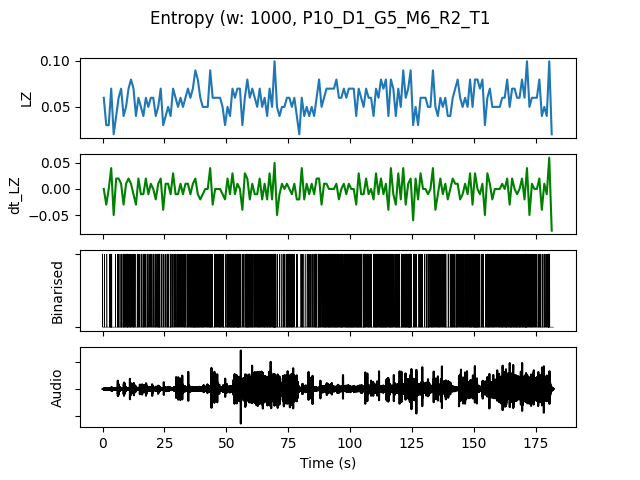

Source data for this figure (header and first rows):
, t0, LZ, dt_LZ, IOI, nCounts
0.0, 0.0, 0.05979, 0.0, 0.3333, 3
1.0, 1.0, 0.0299, -0.0299, 1.0, 1
2.0, 2.0, 0.0299, 0.0, 1.0, 1
3.0, 3.0, 0.06976, 0.03986, 0.1667, 6
4.0, 4.0, 0.01993, -0.04983, 0.0, 0
5.0, 5.0, 0.03986, 0.01993, 1.0, 1
6.0, 6.0, 0.05979, 0.01993, 0.3333, 3
7.0, 7.0, 0.06976, 0.009966, 0.25, 4
8.0, 8.0, 0.03986, -0.0299, 0.25, 4
9.0, 9.0, 0.04983, 0.009966, 0.25, 4
10.0, 10.0, 0.06976, 0.01993, 0.25, 4
11.0, 11.0, 0.07973, 0.009966, 0.25, 4
12.0, 12.0, 0.06976, -0.009966, 0.2, 5
13.0, 13.0, 0.03986, -0.0299, 1.0, 1
14.0, 14.0, 0.05979, 0.01993, 0.3333, 3
15.0, 15.0, 0.04983, -0.009966, 0.3333, 3
16.0, 16.0, 0.03986, -0.009966, 0.3333, 3
17.0, 17.0, 0.05979, 0.01993, 0.5, 2
18.0, 18.0, 0.04983, -0.009966, 0.3333, 3
19.0, 19.0, 0.05979, 0.009966, 0.3333, 3
20.0, 20.0, 0.05979, 0.0, 0.3333, 3
21.0, 21.0, 0.03986, -0.01993, 0.3333, 3
22.0, 22.0, 0.04983, 0.009966, 0.25, 4
23.0, 23.0, 0.06976, 0.01993, 0.3333, 3
24.0, 24.0, 0.0299, -0.03986, 0.5, 2
25.0, 25.0, 0.03986, 0.009966, 0.5, 2
26.0, 26.0, 0.04983, 0.009966, 0.3333, 3
27.0, 27.0, 0.03986, -0.009966, 0.3333, 3
28.0, 28.0, 0.06976, 0.0299, 0.3333, 3
29.0, 29.0, 0.05979, -0.009966, 0.3333, 3
30.0, 30.0, 0.04983, -0.009966, 0.5, 2
31.0, 31.0, 0.05979, 0.009966, 0.3333, 3
32.0, 32.0, 0.04983, -0.009966, 0.3333, 3
33.0, 33.0, 0.05979, 0.009966, 0.5, 2
34.0, 34.0, 0.06976, 0.009966, 0.25, 4
35.0, 35.0, 0.05979, -0.009966, 0.25, 4
36.0, 36.0, 0.06976, 0.009966, 0.2, 5
37.0, 37.0, 0.08969, 0.01993, 0.1667, 6
38.0, 38.0, 0.07973, -0.009966, 0.1667, 6
39.0, 39.0, 0.05979, -0.01993, 0.25, 4
40.0, 40.0, 0.04983, -0.009966, 0.2, 5
41.0, 41.0, 0.04983, 0.0, 0.3333, 3
42.0, 42.0, 0.04983, 0.0, 0.3333, 3
43.0, 43.0, 0.08969, 0.03986, 0.1667, 6
44.0, 44.0, 0.05979, -0.0299, 0.5, 2
45.0, 45.0, 0.05979, 0.0, 0.3333, 3
46.0, 46.0, 0.05979, 0.0, 0.3333, 3
47.0, 47.0, 0.05979, 0.0, 0.2, 5
48.0, 48.0, 0.04983, -0.009966, 0.25, 4
49.0, 49.0, 0.0299, -0.01993, 1.0, 1
50.0, 50.0, 0.04983, 0.01993, 0.2, 5
51.0, 51.0, 0.03986, -0.009966, 0.25, 4
52.0, 52.0, 0.06976, 0.0299, 0.1667, 6
53.0, 53.0, 0.05979, -0.009966, 0.25, 4
54.0, 54.0, 0.06976, 0.009966, 0.125, 8
55.0, 55.0, 0.06976, 0.0, 0.2, 5
56.0, 56.0, 0.0299, -0.03986, 1.0, 1
57.0, 57.0, 0.05979, 0.0299, 0.3333, 3
58.0, 58.0, 0.07973, 0.01993, 0.1429, 7
59.0, 59.0, 0.05979, -0.01993, 0.25, 4
... 122 more rows
